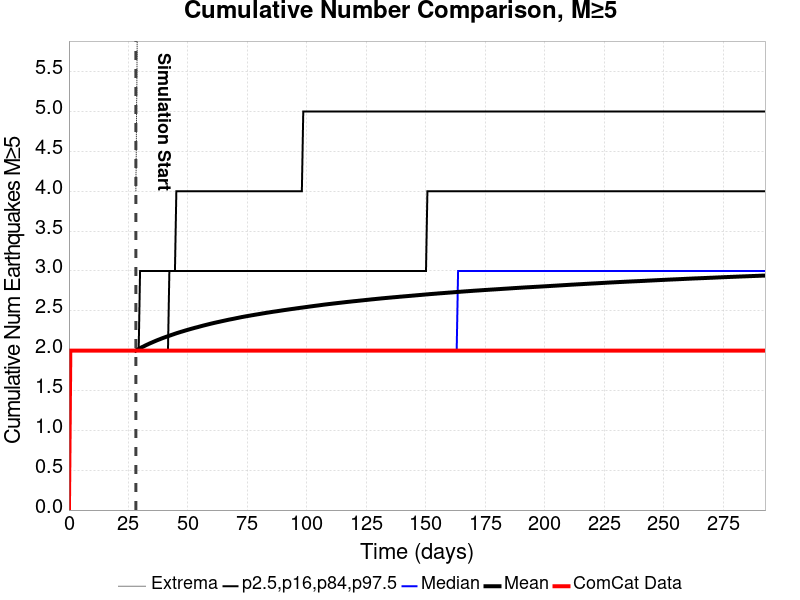

The file beside this chart, header and first rows:
Time (days), ComCat Data, Simulation Mean, Simulation Median, Simulation Mode, Simulation Minimum, Simulation Maximum, 2.5 %-ile, 16 %-ile, 84 %-ile, 97.5 %-ile
0.0, 0.0, , , , , , , , , 
0.5864, 2.0, , , , , , , , , 
1.173, 2.0, , , , , , , , , 
1.759, 2.0, , , , , , , , , 
2.346, 2.0, , , , , , , , , 
2.932, 2.0, , , , , , , , , 
3.518, 2.0, , , , , , , , , 
4.105, 2.0, , , , , , , , , 
4.691, 2.0, , , , , , , , , 
5.278, 2.0, , , , , , , , , 
5.864, 2.0, , , , , , , , , 
6.45, 2.0, , , , , , , , , 
7.037, 2.0, , , , , , , , , 
7.623, 2.0, , , , , , , , , 
8.21, 2.0, , , , , , , , , 
8.796, 2.0, , , , , , , , , 
9.383, 2.0, , , , , , , , , 
9.969, 2.0, , , , , , , , , 
10.56, 2.0, , , , , , , , , 
11.14, 2.0, , , , , , , , , 
11.73, 2.0, , , , , , , , , 
12.31, 2.0, , , , , , , , , 
12.9, 2.0, , , , , , , , , 
13.49, 2.0, , , , , , , , , 
14.07, 2.0, , , , , , , , , 
14.66, 2.0, , , , , , , , , 
15.25, 2.0, , , , , , , , , 
15.83, 2.0, , , , , , , , , 
16.42, 2.0, , , , , , , , , 
17.01, 2.0, , , , , , , , , 
17.59, 2.0, , , , , , , , , 
18.18, 2.0, , , , , , , , , 
18.77, 2.0, , , , , , , , , 
19.35, 2.0, , , , , , , , , 
19.94, 2.0, , , , , , , , , 
20.52, 2.0, , , , , , , , , 
21.11, 2.0, , , , , , , , , 
21.7, 2.0, , , , , , , , , 
22.28, 2.0, , , , , , , , , 
22.87, 2.0, , , , , , , , , 
23.46, 2.0, , , , , , , , , 
24.04, 2.0, , , , , , , , , 
24.63, 2.0, , , , , , , , , 
25.22, 2.0, , , , , , , , , 
25.8, 2.0, , , , , , , , , 
26.39, 2.0, , , , , , , , , 
26.97, 2.0, , , , , , , , , 
27.56, 2.0, , , , , , , , , 
28.15, 2.0, 2.003, 2.0, 2.0, 2.0, 4.0, 2.0, 2.0, 2.0, 2.0
28.73, 2.0, 2.012, 2.0, 2.0, 2.0, 6.0, 2.0, 2.0, 2.0, 2.0
29.32, 2.0, 2.022, 2.0, 2.0, 2.0, 7.0, 2.0, 2.0, 2.0, 2.0
29.91, 2.0, 2.031, 2.0, 2.0, 2.0, 7.0, 2.0, 2.0, 2.0, 3.0
30.49, 2.0, 2.04, 2.0, 2.0, 2.0, 7.0, 2.0, 2.0, 2.0, 3.0
31.08, 2.0, 2.049, 2.0, 2.0, 2.0, 7.0, 2.0, 2.0, 2.0, 3.0
31.67, 2.0, 2.057, 2.0, 2.0, 2.0, 7.0, 2.0, 2.0, 2.0, 3.0
32.25, 2.0, 2.066, 2.0, 2.0, 2.0, 8.0, 2.0, 2.0, 2.0, 3.0
32.84, 2.0, 2.074, 2.0, 2.0, 2.0, 8.0, 2.0, 2.0, 2.0, 3.0
33.43, 2.0, 2.083, 2.0, 2.0, 2.0, 8.0, 2.0, 2.0, 2.0, 3.0
34.01, 2.0, 2.091, 2.0, 2.0, 2.0, 8.0, 2.0, 2.0, 2.0, 3.0
34.6, 2.0, 2.098, 2.0, 2.0, 2.0, 8.0, 2.0, 2.0, 2.0, 3.0
... 440 more rows
